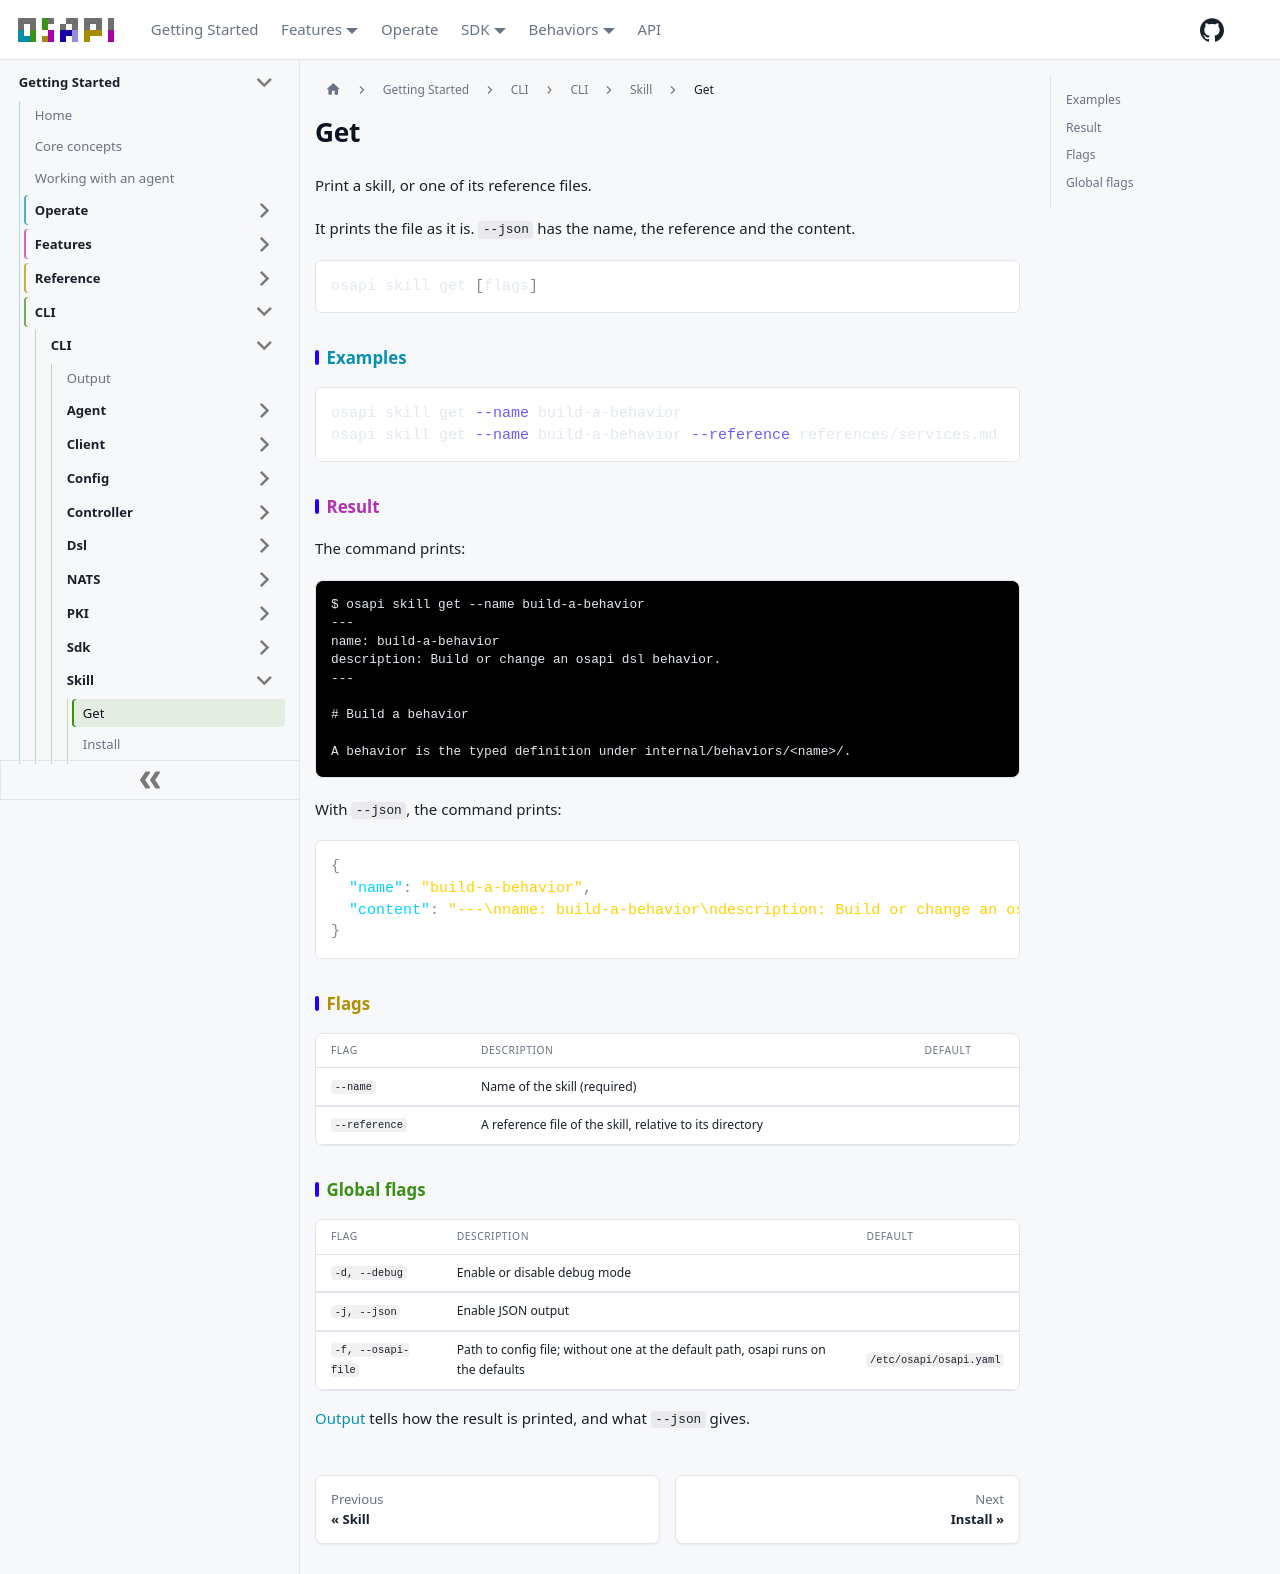

repository: osapi-io/osapi · page: sidebar/usage/cli/skill/get.html · generator: docusaurus

# Get

Print a skill, or one of its reference files.

It prints the file as it is. `--json` has the name, the reference and the
content.

```bash
osapi skill get [flags]
```

## Examples

```bash
osapi skill get --name build-a-behavior
osapi skill get --name build-a-behavior --reference references/services.md
```

## Result

The command prints:

```ansi
$ osapi skill get --name build-a-behavior
---
name: build-a-behavior
description: Build or change an osapi dsl behavior.
---

# Build a behavior

A behavior is the typed definition under internal/behaviors/<name>/.
```

With `--json`, the command prints:

```json
{
  "name": "build-a-behavior",
  "content": "---\nname: build-a-behavior\ndescription: Build or change an osapi dsl behavior.\n---\n\n# Build a behavior\n\nA behavior is the typed definition under internal/behaviors/\u003cname\u003e/.\n"
}
```

## Flags

| Flag          | Description                                              | Default |
| ------------- | -------------------------------------------------------- | ------- |
| `--name`      | Name of the skill (required)                             |         |
| `--reference` | A reference file of the skill, relative to its directory |         |

## Global flags

| Flag               | Description                                                                      | Default                 |
| ------------------ | -------------------------------------------------------------------------------- | ----------------------- |
| `-d, --debug`      | Enable or disable debug mode                                                     |                         |
| `-j, --json`       | Enable JSON output                                                               |                         |
| `-f, --osapi-file` | Path to config file; without one at the default path, osapi runs on the defaults | `/etc/osapi/osapi.yaml` |

[Output](../output.md) tells how the result is printed, and what `--json` gives.
